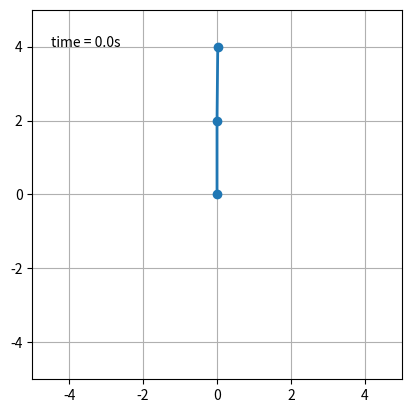

Write Python code to recreate this figure.
import math as math
import numpy as np
import matplotlib.pyplot as plt
import matplotlib.animation as animation
import scipy.constants as const

#Define constants/initial values/arrays to store stuff in
m1=1            #mass in kg
m2=1             #mass in kg
l1=2            #length in m
l2=2            #length in m
g=const.g        #Grav. acceleration in m/ss
q11=math.pi       #Initial angle of the pendulum
p11=0            #Initial momentum of the pendulum
q12=math.pi      #Angle at first time step
p12=0           #Momentum at first time step
q21=math.pi-0.01        #Initial angle of the pendulum
p21=0            #Initial momentum of the pendulum
q22=math.pi-0.01     #Angle at first time step
p22=0           #Momentum at first time step
dt=0.01         #Time step
t=0             #Initial time
q1vals=[]
q2vals=[]
evals=[]
qvals=[]        #Store q values
pvals=[]        #Store p values
tvals=[]        #Store t values
posxvals1=[]     #Store position in x
posyvals1=[]     #Store position in y
posxvals2=[]     #Store position in x
posyvals2=[]     #Store position in y
n=0
i=0



def hamilt(x, y, z, u):
    a=l2**2 * m2 * u**2 + l1**2 * (m1 + m2)*u**2 - 2*m2*l1*l2*z*u*np.cos(x-y)
    b=2*l1**2 * l2**2 * m2 *(m1 + m2*np.sin(x-y)**2)
    c=(m1+m2)*g*l1*np.cos(x)
    d=m2*g*l2*np.cos(y)
    return (a/b) - c - d

def h1(x, y, z, u):
    a=z * u * np.sin(x - y)
    b=l1 * l2 * (m1 + m2 * np.sin(x - y) ** 2)
    return a / b

def h2(x, y, z, u):
    a=2*m2 * l1 * l2 * z * u * np.cos(x - y)
    b=(m1 + m2) * l1**2 * u**2
    c=m2 * (l2**2) * (z**2)
    d=(2 * (l1**2) * (l2**2) * ((m1 + m2 * (np.sin(x - y)**2))**2))
    return (c+b-a)/d

def dhdq1(x, y, z, u):
    a=(-m1 - m2) * g * l1 * np.sin(x)
    b=h1(x, y, z, u)
    c=h2(x, y, z, u) * np.sin(2 * (x - y))
    return a-b+c

def dhdp1(x, y, z, u):
    a=l2 * z - l1 * u * np.cos(x - y)
    b=(l1 ** 2) * l2 * (m1 + m2 * np.sin(x - y) ** 2)
    return a/b

def dhdq2(x, y, z, u):
    a=-m2 * g * l2 * np.sin(y)
    b=h1(x, y, z, u)
    c=h2(x, y, z, u) * np.sin(2 * (x - y))
    return a+b-c

def dhdp2(x, y, z, u):
    a=(-m2 * l2 * z * np.cos(x - y) + (m1 + m2) * l1 * u)
    b=m2 * l1 * (l2 ** 2) * (m1 + m2 * (np.sin(x - y) ** 2))
    return a/b

while t < 10:
    qn1 = 2 * dhdp1(q12, q22, p12, p22) * dt + q12
    #print("qn1 is ", qn1)
    pn1 = p12 + 2 * dhdq1(q12, q22, p12, p22) * dt
    #print("pn1 is ", pn1)
    qn2 = 2 * dhdp2(q12, q22, p12, p22) * dt + q22
    #print("qn2 is ", qn2)
    pn2 = p22 + 2 * dhdq2(q12, q22, p12, p22) * dt
    #print("pn2 is ", pn2)
    #print(n)
    posx1= l1 * np.sin(qn1)
    posy1= -l1 * np.cos(qn1)
    posx2= posx1 + l2 * np.sin(qn2)
    posy2= posy1 - l2 * np.cos(qn2)
    posxvals1.append(posx1)
    posyvals1.append(posy1)
    posxvals2.append(posx2)
    posyvals2.append(posy2)
    n+=1
    q11=q12
    q12=qn1
    p11=p12
    p12=pn1
    q21=q22
    q22=qn2
    p21=p22
    p22=pn2
    t+=dt;
    tvals.append(t)
    E=hamilt(q12,q22,p12,p22)
    evals.append(E)
    q1vals.append(qn1)
    q2vals.append(qn2)
    

    
def init():
    line.set_data([], [])
    time_text.set_text('')
    return line, time_text

fig = plt.figure()
ax = fig.add_subplot(111, autoscale_on=False, xlim=(-5, 5), ylim=(-5, 5))
ax.set_aspect('equal')
ax.grid()

line, = ax.plot([], [], 'o-', lw=2)
time_template = 'time = %.1fs'
time_text = ax.text(0.05, 0.9, '', transform=ax.transAxes)


def animate(i):
    thisx = [0, posxvals1[i], posxvals2[i]]
    thisy = [0, posyvals1[i], posyvals2[i]]
    line.set_data(thisx, thisy)
    time_text.set_text(time_template % (i*dt))
    return line, time_text

ani = animation.FuncAnimation(fig, animate,
                              interval=10, blit=True)

#plt.plot(tvals[:], evals[:])
#plt.plot(tvals[:], q2vals[:])